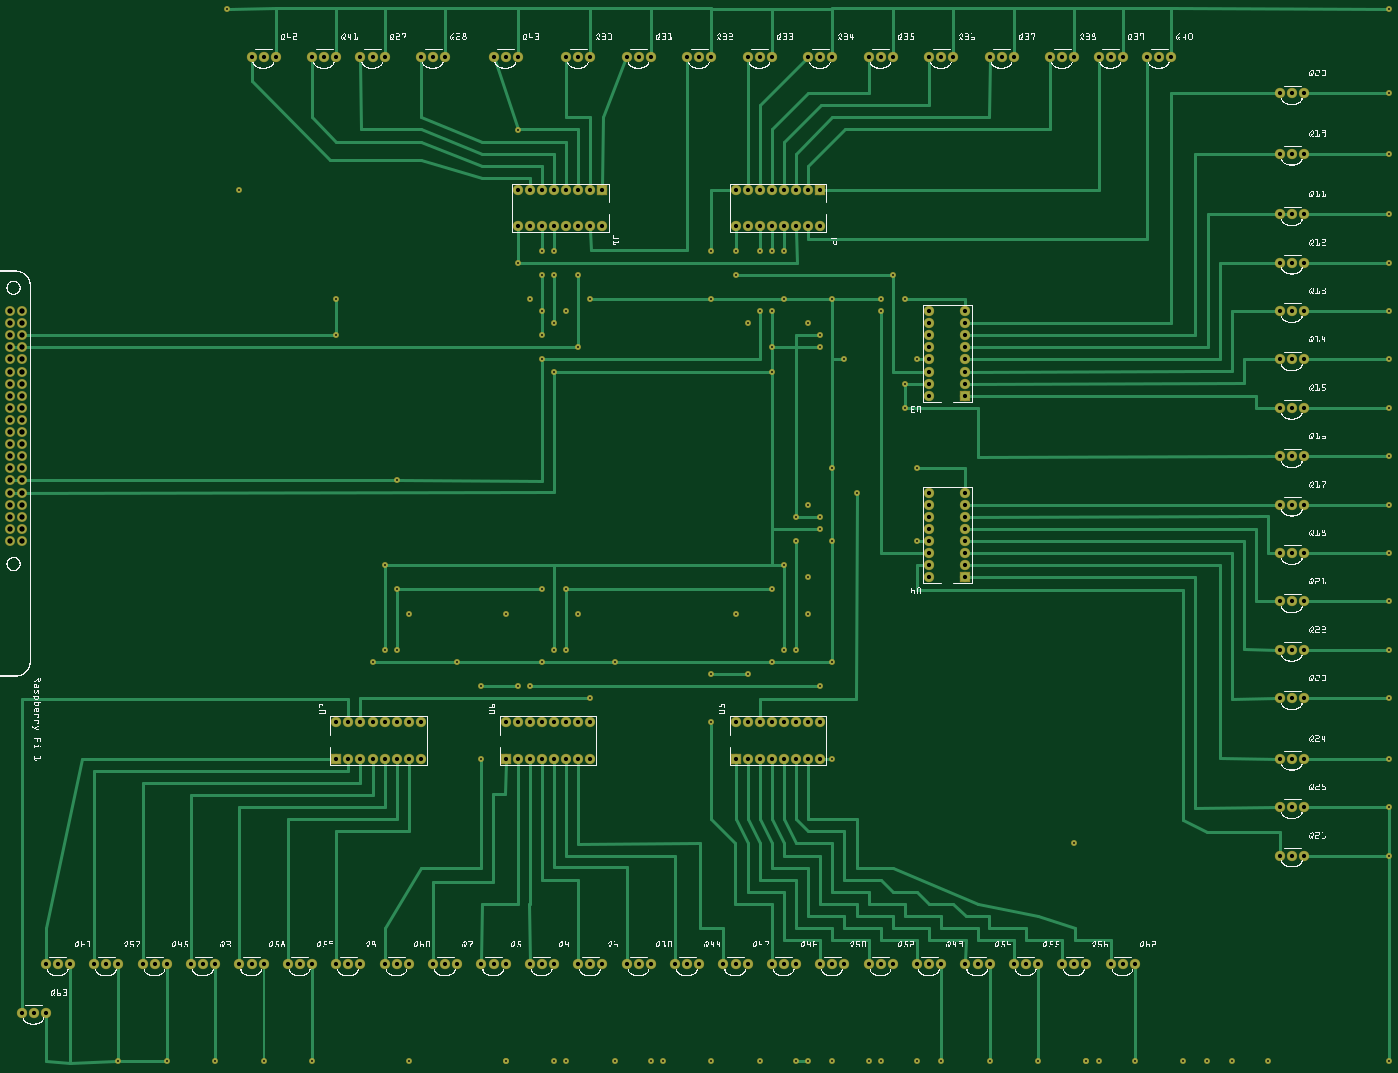
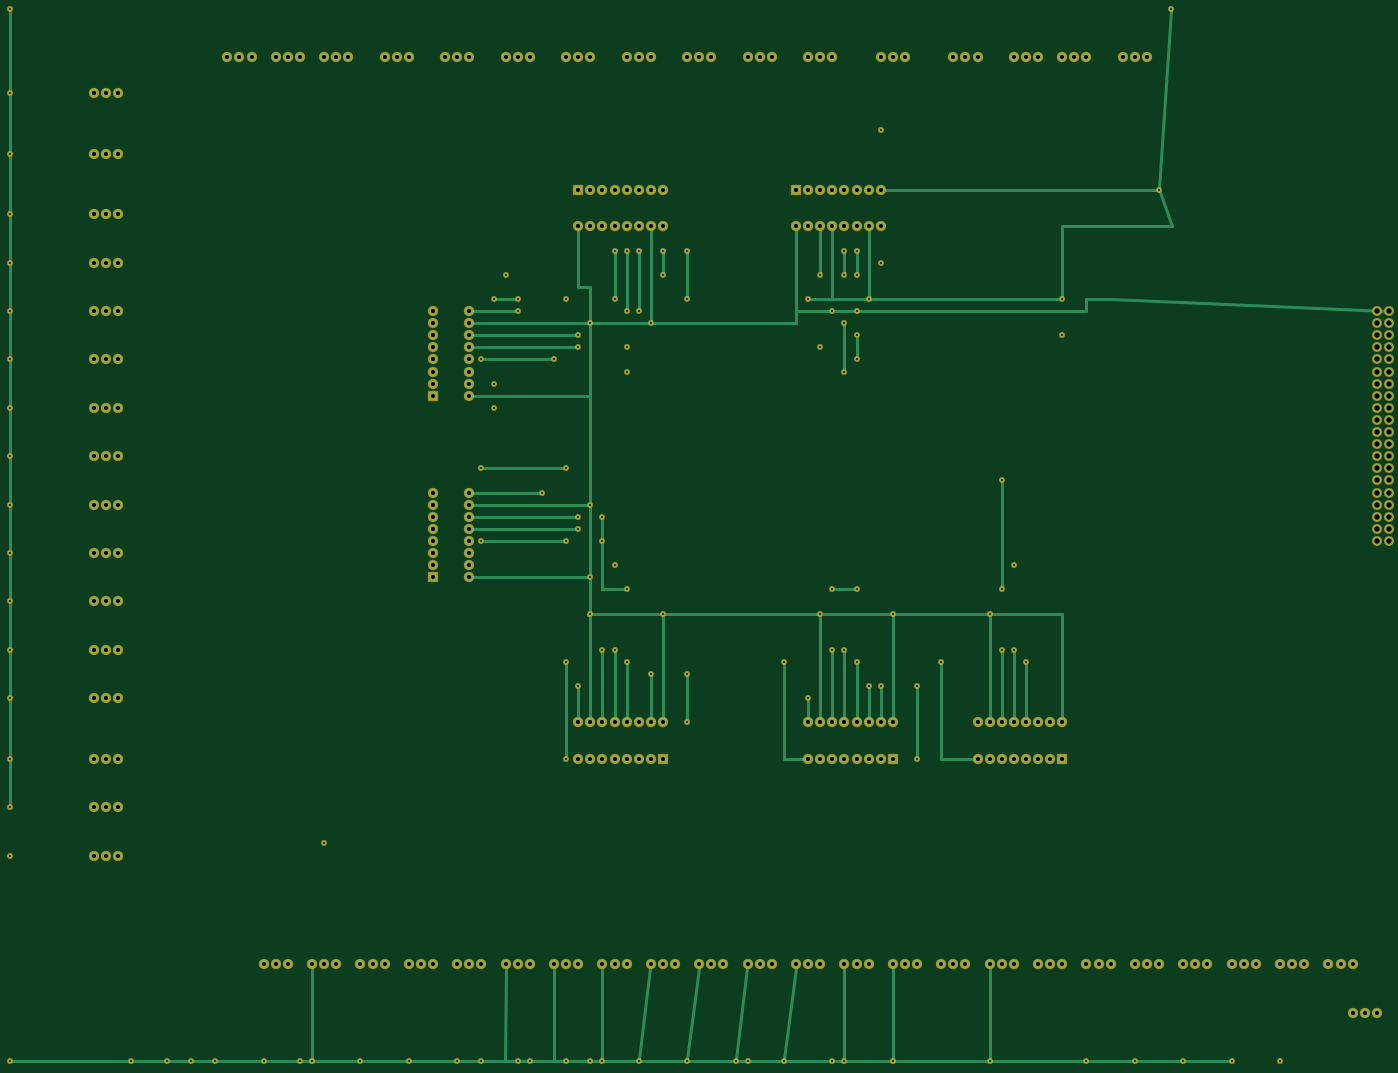
Circuit board: 6 layer files. Board 289.6 x 221.5 mm.
- bottom_copper: circuitoMain_copperBottom.gbl (11713 bytes)
- top_copper: circuitoMain_copperTop.gtl (22635 bytes)
- drill: circuitoMain_drill.txt (7050 bytes)
- bottom_mask: circuitoMain_maskBottom.gbs (7658 bytes)
- top_mask: circuitoMain_maskTop.gts (7642 bytes)
- top_silk: circuitoMain_silkTop.gto (751457 bytes)

=== bottom_copper: circuitoMain_copperBottom.gbl (11713 bytes, source omitted) ===
=== top_copper: circuitoMain_copperTop.gtl (22635 bytes, source omitted) ===
=== drill: circuitoMain_drill.txt ===
; NON-PLATED HOLES START AT T1
; THROUGH (PLATED) HOLES START AT T100
M48
INCH
T100C0.015748
T101C0.044139
T102C0.035000
T103C0.044111
%
T100
X049440Y090482
X040440Y058482
X115440Y073482
X061440Y064482
X115440Y077482
X065440Y061482
X061440Y092482
X065440Y068482
X076440Y070482
X086440Y027482
X115440Y114482
X067440Y027482
X115440Y048482
X051440Y060482
X045440Y087482
X098440Y027482
X045440Y089482
X115440Y057482
X019440Y114482
X115440Y085482
X033440Y066482
X046440Y061482
X048440Y064482
X059440Y055482
X069440Y052482
X115440Y069482
X066440Y027482
X045440Y094482
X062440Y088482
X047440Y061482
X043440Y093482
X067440Y088482
X046440Y027482
X046440Y084482
X044440Y058482
X047440Y027482
X075440Y081482
X059440Y027482
X042440Y064482
X031440Y060482
X064440Y089482
X115440Y065482
X100440Y027482
X055440Y027482
X040440Y052482
X063440Y027482
X068440Y086482
X045440Y066482
X072440Y027482
X059440Y094482
X073440Y027482
X033440Y075482
X054440Y027482
X010440Y027482
X063440Y089482
X067440Y067482
X076440Y027482
X059440Y059482
X032440Y068482
X069440Y060482
X045440Y085482
X068440Y087482
X115440Y089482
X068440Y058482
X046440Y088482
X045440Y092482
X115440Y097482
X090440Y027482
X069440Y090482
X048440Y092482
X066440Y072482
X076440Y085482
X115440Y061482
X034440Y027482
X069440Y027482
X028440Y087482
X115440Y027482
X075440Y090482
X064440Y066482
X062440Y059482
X070440Y085482
X026440Y027482
X068440Y071482
X051440Y027482
X063440Y094482
X018440Y027482
X064440Y060482
X046440Y094482
X105440Y027482
X064440Y094482
X082440Y027482
X038440Y060482
X071440Y074482
X042440Y027482
X102440Y027482
X043440Y058482
X048440Y086482
X115440Y081482
X064440Y084482
X059440Y090482
X049440Y057482
X047440Y089482
X094440Y027482
X047440Y066482
X033440Y061482
X115440Y093482
X069440Y070482
X065440Y090482
X115440Y102482
X045440Y060482
X065440Y094482
X115440Y052482
X034440Y064482
X067440Y073482
X022440Y027482
X076440Y076482
X069440Y076482
X028440Y090482
X115440Y107482
X066440Y070482
X061440Y094482
X032440Y061482
X020440Y099482
X046440Y092482
X044440Y090482
X115440Y044482
X074420Y092492
X068440Y072482
X066440Y061482
X043440Y104482
X075440Y083482
X067440Y064482
X091440Y027482
X064440Y086482
X078440Y027482
X073440Y089482
X014440Y027482
X089440Y045482
X073440Y090482
T101
X001440Y073482
X001440Y078482
X002440Y073482
X001440Y080482
X002440Y085482
X002440Y080482
X002440Y078482
X001440Y085482
T102
X065440Y052482
X064440Y052482
X106440Y102482
X072440Y110482
X108440Y065482
X031440Y055482
X009440Y035482
X063440Y096482
X029440Y055482
X080440Y074482
X082440Y035482
X081440Y035482
X078440Y110482
X032440Y110482
X106440Y093482
X108440Y077482
X089440Y035482
X065440Y099482
X077440Y110482
X002440Y031482
X107440Y061482
X049440Y055482
X090440Y035482
X061440Y096482
X048440Y035482
X106440Y089482
X029440Y052482
X106440Y081482
X053440Y035482
X046440Y055482
X080440Y086482
X080440Y069482
X107440Y073482
X049440Y035482
X031440Y052482
X032440Y055482
X108440Y089482
X077440Y072482
X003440Y031482
X049440Y110482
X072440Y035482
X006440Y035482
X107440Y052482
X074440Y035482
X067440Y096482
X077440Y083482
X080440Y068482
X086440Y035482
X074440Y110482
X048440Y055482
X032440Y035482
X077440Y082482
X037440Y035482
X106440Y085482
X108440Y069482
X077440Y084482
X047440Y096482
X067440Y055482
X059440Y110482
X048440Y052482
X077440Y087482
X106440Y052482
X068440Y110482
X077440Y070482
X047440Y055482
X047440Y110482
X067440Y052482
X064440Y110482
X061440Y052482
X062440Y099482
X092440Y035482
X077440Y068482
X097440Y110482
X028440Y055482
X108440Y048482
X077440Y089482
X048440Y096482
X077440Y067482
X096440Y110482
X046440Y096482
X095440Y110482
X106440Y107482
X077440Y086482
X093440Y110482
X045440Y099482
X077440Y069482
X049440Y096482
X063440Y055482
X107440Y069482
X061440Y099482
X077440Y085482
X042440Y110482
X034440Y035482
X065440Y096482
X023440Y110482
X070440Y035482
X080440Y087482
X094440Y035482
X085440Y035482
X077440Y035482
X087440Y110482
X058440Y110482
X050440Y099482
X042440Y035482
X064440Y099482
X089440Y110482
X068440Y052482
X056440Y035482
X106440Y077482
X077440Y071482
X108440Y093482
X107440Y102482
X107440Y097482
X030440Y035482
X028440Y052482
X024440Y035482
X047440Y052482
X061440Y055482
X068440Y096482
X108440Y085482
X062440Y052482
X080440Y067482
X080440Y072482
X030440Y110482
X080440Y088482
X091440Y110482
X069440Y035482
X033440Y055482
X026440Y035482
X107440Y057482
X035440Y052482
X066440Y052482
X021440Y110482
X045440Y052482
X080440Y035482
X084440Y110482
X077440Y074482
X058440Y035482
X044440Y035482
X108440Y097482
X077440Y073482
X028440Y110482
X013440Y035482
X044440Y055482
X027440Y110482
X073440Y110482
X068440Y099482
X034440Y052482
X108440Y052482
X076440Y035482
X107440Y077482
X038440Y035482
X034440Y055482
X028440Y035482
X048440Y110482
X088440Y035482
X060440Y035482
X033440Y035482
X106440Y097482
X063440Y110482
X037440Y110482
X050440Y035482
X004440Y035482
X046440Y099482
X047440Y099482
X043440Y099482
X093440Y035482
X067440Y099482
X041440Y110482
X080440Y085482
X063440Y052482
X062440Y055482
X036440Y035482
X043440Y096482
X066440Y055482
X042440Y052482
X108440Y061482
X012440Y035482
X048440Y099482
X052440Y035482
X046440Y035482
X014440Y035482
X106440Y048482
X108440Y102482
X025440Y035482
X082440Y110482
X106440Y069482
X040440Y035482
X080440Y082482
X067440Y110482
X078440Y035482
X017440Y035482
X107440Y093482
X077440Y088482
X108440Y057482
X043440Y052482
X080440Y089482
X106440Y057482
X108440Y107482
X107440Y089482
X020440Y035482
X044440Y096482
X005440Y035482
X107440Y048482
X031440Y110482
X061440Y035482
X057440Y110482
X107440Y044482
X044440Y052482
X064440Y055482
X054440Y110482
X008440Y035482
X080440Y083482
X041440Y035482
X022440Y035482
X044440Y099482
X108440Y044482
X083440Y110482
X107440Y085482
X092440Y110482
X026440Y110482
X033440Y052482
X018440Y035482
X065440Y055482
X107440Y081482
X066440Y096482
X049440Y099482
X036440Y110482
X079440Y110482
X080440Y071482
X049440Y052482
X088440Y110482
X004440Y031482
X064440Y035482
X045440Y096482
X043440Y055482
X016440Y035482
X107440Y107482
X030440Y055482
X045440Y055482
X106440Y065482
X046440Y052482
X030440Y052482
X069440Y110482
X080440Y084482
X010440Y035482
X068440Y035482
X062440Y110482
X065440Y035482
X035440Y055482
X068440Y055482
X066440Y035482
X106440Y073482
X080440Y073482
X029440Y035482
X021440Y035482
X052440Y110482
X063440Y099482
X022440Y110482
X045440Y035482
X107440Y065482
X043440Y110482
X057440Y035482
X062440Y096482
X064440Y096482
X062440Y035482
X054440Y035482
X066440Y099482
X106440Y061482
X106440Y044482
X108440Y073482
X108440Y081482
X042440Y055482
X053440Y110482
X084440Y035482
X073440Y035482
X035440Y110482
X032440Y052482
X050440Y096482
X080440Y070482
T103
X002440Y079482
X002440Y086482
X002440Y076482
X002440Y074482
X002440Y071482
X001440Y074482
X002440Y084482
X002440Y089482
X002440Y081482
X001440Y086482
X002440Y082482
X002440Y070482
X001440Y082482
X001440Y083482
X002440Y083482
X002440Y075482
X001440Y070482
X001440Y076482
X001440Y084482
X002440Y077482
X001440Y089482
X001440Y077482
X002440Y072482
X001440Y075482
X002440Y088482
X001440Y071482
X002440Y087482
X001440Y079482
X001440Y072482
X001440Y088482
X001440Y087482
X001440Y081482
T00
M30

=== bottom_mask: circuitoMain_maskBottom.gbs (7658 bytes, source omitted) ===
=== top_mask: circuitoMain_maskTop.gts (7642 bytes, source omitted) ===
=== top_silk: circuitoMain_silkTop.gto (751457 bytes, source omitted) ===
